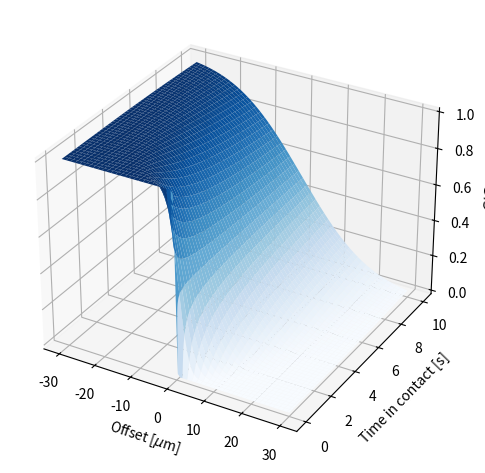

Here is the Python script that generated this plot:
"""
Created on Thu Oct  7 19:29:04 2021

[redacted]
"""
from math import sqrt, erf
import numpy as np
import matplotlib.pyplot as plt
from matplotlib import cm, rcParams

rcParams.update({'figure.autolayout':True})

C_0=1
D=10**(-11)

def c(x,t):
    return C_0/2-C_0/2*erf(x/sqrt(4*D*t))

C=np.vectorize(c)

x=np.linspace(-0.00003,0.00003,100)
t=np.linspace(0.001,10,1000)

x,t=np.meshgrid(x,t)

z=C(x,t)

fig=plt.figure()
ax=fig.add_subplot(111,projection='3d')
ax.plot_surface(x*(10**6),t,z,cmap=cm.Blues)
ax.set_xlabel("Offset [$\mu$m]")
ax.set_ylabel("Time in contact [s]")
ax.set_zlabel("$C/C_{0}$")
